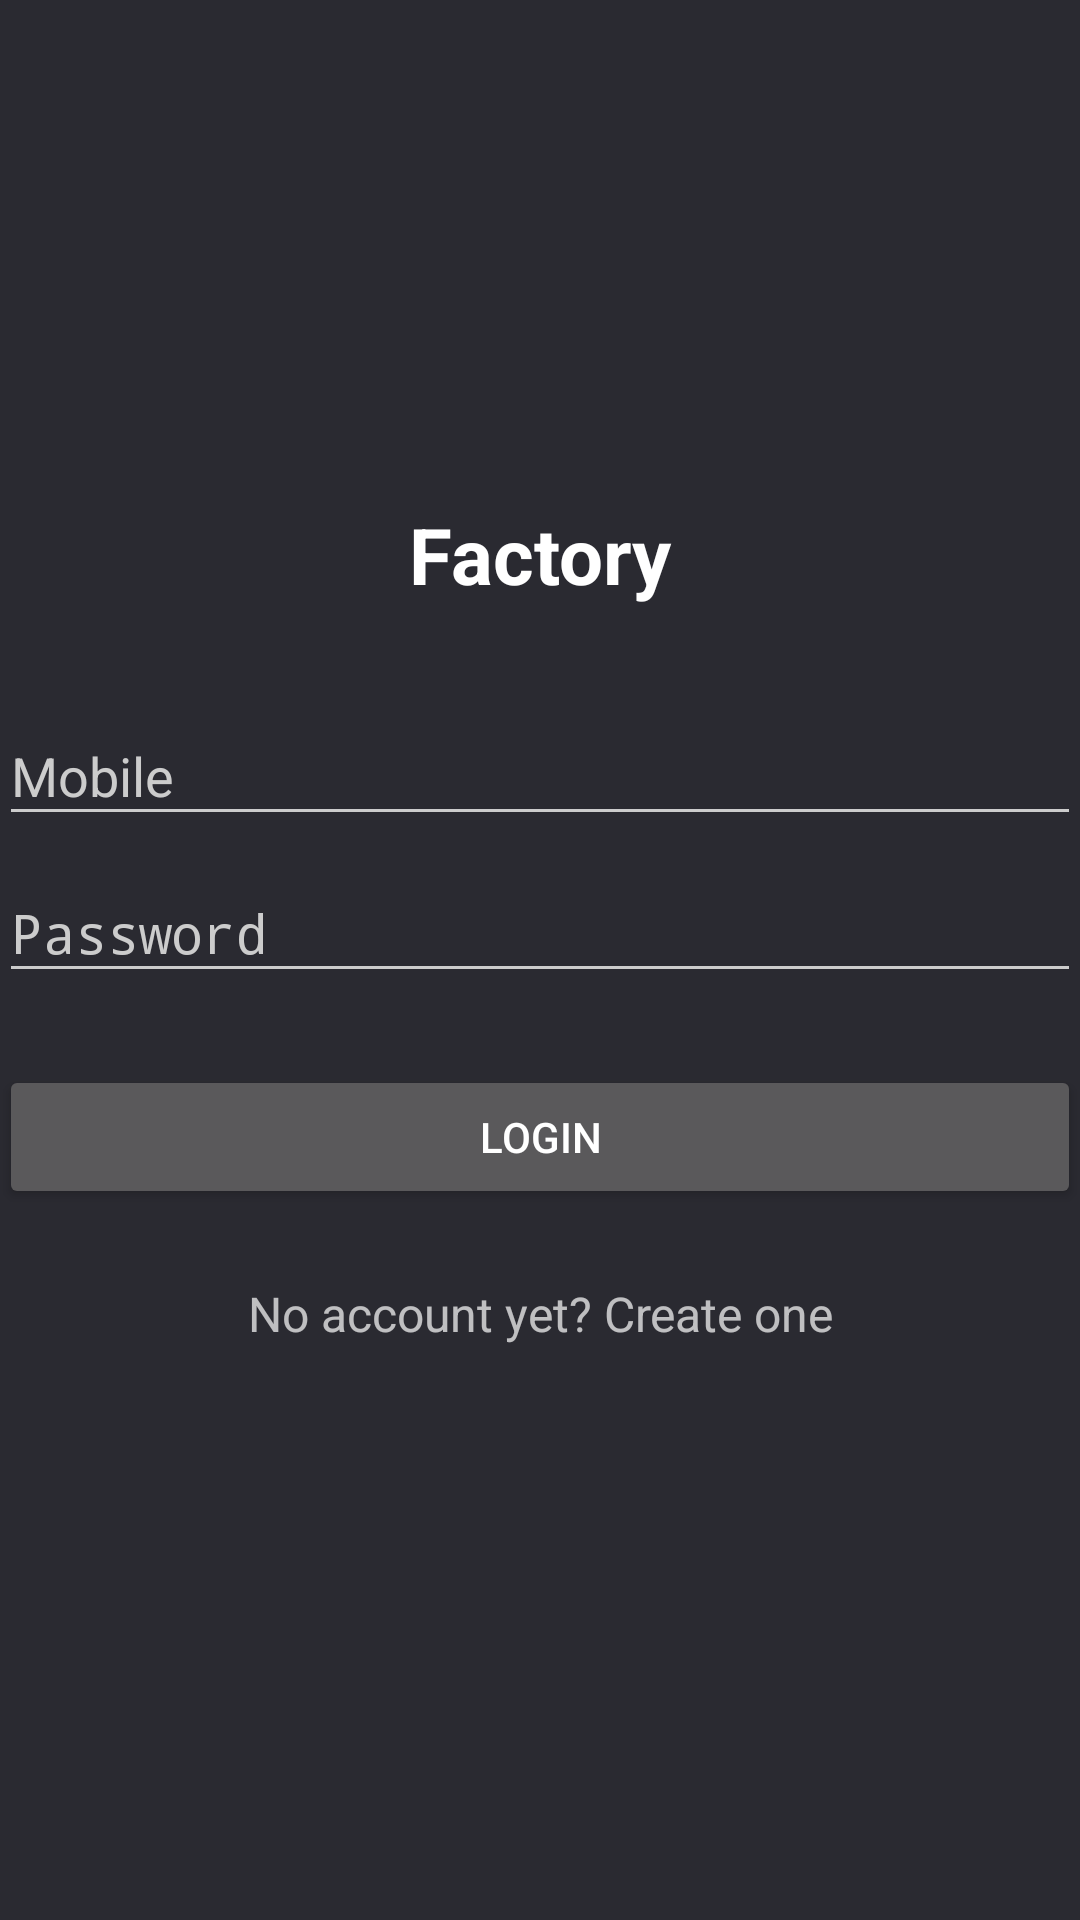

Write the Android layout XML for this screen, with the resource values it uses.
<!-- AndroidManifest.xml: activity theme AppTheme.Dark -->
<!-- res/layout/activity_login.xml -->
<LinearLayout xmlns:android="http://schemas.android.com/apk/res/android"
    xmlns:tools="http://schemas.android.com/tools"
    android:layout_width="match_parent"
    android:layout_height="match_parent"
    android:gravity="center_vertical|center_horizontal"
    android:orientation="vertical"
    android:paddingBottom="@dimen/activity_vertical_margin"
    android:paddingLeft="@dimen/activity_horizontal_margin"
    android:paddingRight="@dimen/activity_horizontal_margin"
    android:paddingTop="@dimen/activity_vertical_margin"
    tools:context="com.aishindus.factory.LoginActivity">


    <LinearLayout
        android:id="@+id/email_login_form"
        android:layout_width="match_parent"
        android:layout_height="wrap_content"
        android:orientation="vertical">

        <TextView
            android:layout_width="fill_parent"
            android:layout_height="wrap_content"
            android:layout_marginBottom="24dp"
            android:gravity="center"
            android:text="Factory"
            android:textColor="@color/white"
            android:textSize="26dip"
            android:textStyle="bold" />

        <android.support.design.widget.TextInputLayout
            android:id="@+id/mobile"
            android:layout_width="match_parent"
            android:layout_height="wrap_content">

            <EditText
                android:layout_width="match_parent"
                android:layout_height="wrap_content"
                android:hint="@string/prompt_email"
                android:imeOptions="actionNext"
                android:inputType="number"
                android:maxLines="1" />
        </android.support.design.widget.TextInputLayout>

        <android.support.design.widget.TextInputLayout
            android:id="@+id/password"
            android:layout_width="match_parent"
            android:layout_height="wrap_content">

            <EditText
                android:layout_width="match_parent"
                android:layout_height="wrap_content"
                android:hint="@string/prompt_password"
                android:imeActionId="@+id/login"
                android:imeActionLabel="@string/action_sign_in_short"
                android:imeOptions="actionGo"
                android:inputType="textPassword"
                android:maxLines="1" />
        </android.support.design.widget.TextInputLayout>

        <android.support.v7.widget.AppCompatButton
            android:id="@+id/sign_in_button"
            android:layout_width="fill_parent"
            android:layout_height="wrap_content"
            android:layout_marginBottom="24dp"
            android:layout_marginTop="24dp"
            android:padding="12dp"
            android:text="Login" />

        <TextView
            android:id="@+id/link_signup"
            android:layout_width="fill_parent"
            android:layout_height="wrap_content"
            android:layout_marginBottom="24dp"
            android:gravity="center"
            android:text="No account yet? Create one"
            android:textSize="16dip" />
    </LinearLayout>
</LinearLayout>
<!-- resources referenced by this layout -->
<resources>
  <color name="white">#FFFFFF</color>
  <string name="action_sign_in_short">Sign in</string>
  <string name="prompt_email">Mobile</string>
  <string name="prompt_password">Password</string>
  <style name="AppTheme.Dark" parent="Theme.AppCompat.NoActionBar">
          <item name="colorPrimary">@color/primary</item>
          <item name="colorAccent">@color/accent</item>
          <item name="android:windowBackground">@color/primary</item>
          <item name="colorControlNormal">@color/iron</item>
          <item name="colorControlActivated">@color/white</item>
          <item name="colorControlHighlight">@color/white</item>
          <item name="android:textColorHint">@color/iron</item>
          <item name="android:windowAnimationStyle">@style/CustomAnimation.Activity</item>
      </style>
  <color name="primary">#2A2A31</color>
  <color name="accent">#7D7E82</color>
  <color name="iron">#CCCCCC</color>
  <style name="CustomAnimation.Activity" parent="@android:style/Animation.Activity">
          <item name="android:windowEnterAnimation">@anim/push_left_in</item>
          <item name="android:windowExitAnimation">@anim/push_left_out</item>
      </style>
</resources>
